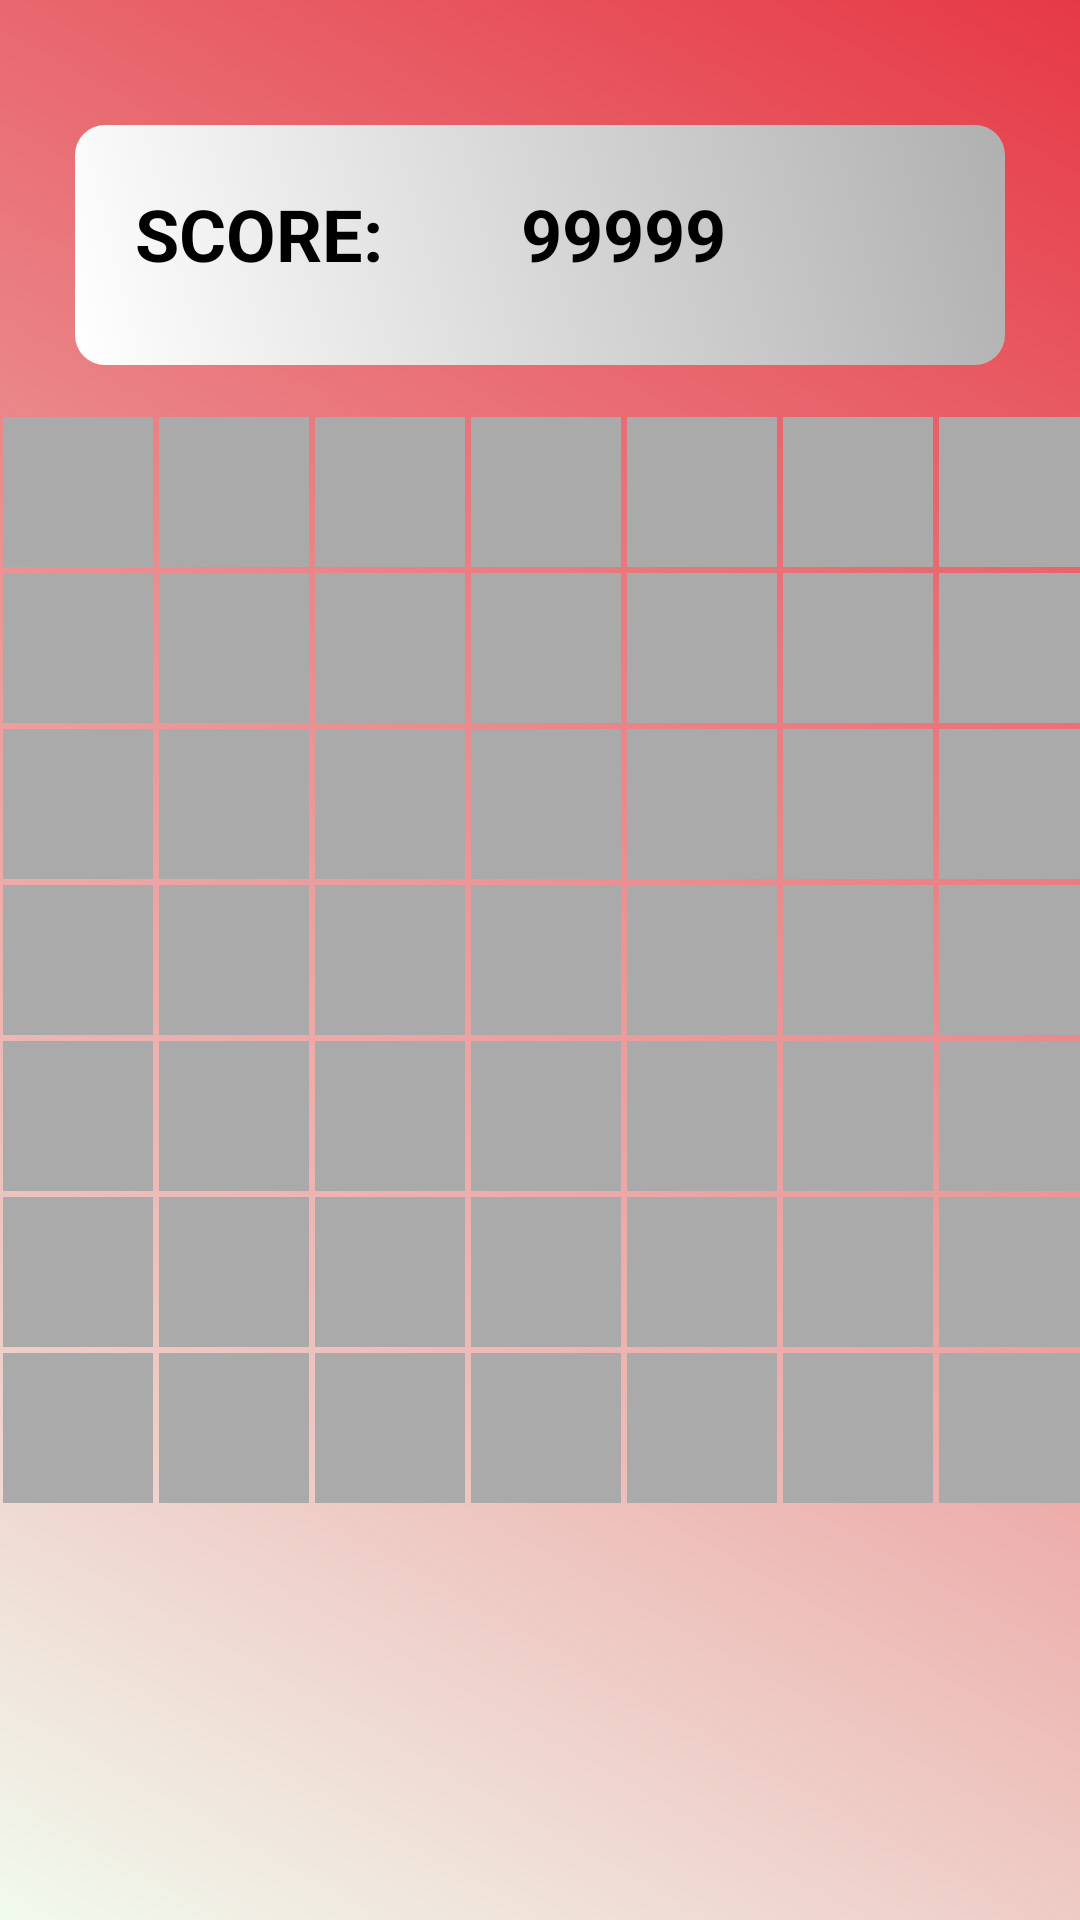

Android layout source for this screen:
<!-- AndroidManifest.xml: application theme Theme.GameCenterNuevo -->
<!-- res/layout/activity_peg_solitaire.xml -->
<?xml version="1.0" encoding="utf-8"?>
<androidx.constraintlayout.widget.ConstraintLayout xmlns:android="http://schemas.android.com/apk/res/android"
    xmlns:app="http://schemas.android.com/apk/res-auto"
    xmlns:tools="http://schemas.android.com/tools"
    android:id="@+id/layout_principal_peg"
    android:layout_width="match_parent"
    android:layout_height="match_parent"
    android:background="@drawable/gradient_list"
    android:orientation="vertical">

    <RelativeLayout
        android:id="@+id/layout_info"
        style="@style/layout_info"
        android:background="@drawable/campo_info"
        app:layout_constraintBottom_toTopOf="@+id/tableLayout2"
        app:layout_constraintEnd_toEndOf="parent"
        app:layout_constraintStart_toStartOf="parent"
        app:layout_constraintTop_toTopOf="parent">

        <TextView
            android:id="@+id/tv_peg_puntuacion_CampoNumero"
            android:layout_width="wrap_content"
            android:layout_height="wrap_content"
            android:padding="20dp"
            android:text="99999"
            android:textColor="@color/black"
            android:textSize="24dp"
            android:layout_toRightOf="@+id/tv_puntuacion"
            android:textStyle="bold"
            tools:layout_editor_absoluteX="155dp"
            tools:layout_editor_absoluteY="95dp" />

        <TextView
            android:id="@+id/tv_puntuacion"
            android:layout_width="wrap_content"
            android:layout_height="wrap_content"
            android:layout_alignParentTop="true"
            android:layout_alignParentBottom="true"
            android:padding="20dp"
            android:text="SCORE: "
            android:textColor="@color/black"
            android:textSize="24dp"
            android:textStyle="bold" />

    </RelativeLayout>


    <TableLayout
        android:id="@+id/tableLayout2"
        android:layout_width="wrap_content"
        android:layout_height="wrap_content"
        app:layout_constraintBottom_toBottomOf="parent"
        app:layout_constraintEnd_toEndOf="parent"
        app:layout_constraintStart_toStartOf="parent"
        app:layout_constraintTop_toTopOf="parent">

        <TableRow
            android:id="@+id/tr_0"
            android:layout_width="wrap_content"
            android:layout_height="wrap_content">

            <TextView
                android:id="@+id/tv_00"
                style="@style/estilo_celda_peg" />

            <TextView
                android:id="@+id/tv_01"
                style="@style/estilo_celda_peg" />

            <TextView
                android:id="@+id/tv_02"
                style="@style/estilo_celda_peg" />

            <TextView
                android:id="@+id/tv_03"
                style="@style/estilo_celda_peg" />

            <TextView
                android:id="@+id/tv_04"
                style="@style/estilo_celda_peg" />

            <TextView
                android:id="@+id/tv_05"
                style="@style/estilo_celda_peg" />

            <TextView
                android:id="@+id/tv_06"
                style="@style/estilo_celda_peg" />
        </TableRow>

        <TableRow
            android:id="@+id/tr_1"
            android:layout_width="wrap_content"
            android:layout_height="wrap_content">

            <TextView
                android:id="@+id/tv_10"
                style="@style/estilo_celda_peg" />

            <TextView
                android:id="@+id/tv_11"
                style="@style/estilo_celda_peg" />

            <TextView
                android:id="@+id/tv_12"
                style="@style/estilo_celda_peg" />

            <TextView
                android:id="@+id/tv_13"
                style="@style/estilo_celda_peg" />

            <TextView
                android:id="@+id/tv_14"
                style="@style/estilo_celda_peg" />

            <TextView
                android:id="@+id/tv_15"
                style="@style/estilo_celda_peg" />

            <TextView
                android:id="@+id/tv_16"
                style="@style/estilo_celda_peg" />
        </TableRow>

        <TableRow
            android:id="@+id/tr_2"
            android:layout_width="wrap_content"
            android:layout_height="wrap_content">

            <TextView
                android:id="@+id/tv_20"
                style="@style/estilo_celda_peg" />

            <TextView
                android:id="@+id/tv_21"
                style="@style/estilo_celda_peg" />

            <TextView
                android:id="@+id/tv_22"
                style="@style/estilo_celda_peg" />

            <TextView
                android:id="@+id/tv_23"
                style="@style/estilo_celda_peg" />

            <TextView
                android:id="@+id/tv_24"
                style="@style/estilo_celda_peg" />

            <TextView
                android:id="@+id/tv_25"
                style="@style/estilo_celda_peg" />

            <TextView
                android:id="@+id/tv_26"
                style="@style/estilo_celda_peg" />
        </TableRow>

        <TableRow
            android:id="@+id/tr_3"
            android:layout_width="wrap_content"
            android:layout_height="wrap_content">

            <TextView
                android:id="@+id/tv_30"
                style="@style/estilo_celda_peg" />

            <TextView
                android:id="@+id/tv_31"
                style="@style/estilo_celda_peg" />

            <TextView
                android:id="@+id/tv_32"
                style="@style/estilo_celda_peg" />

            <TextView
                android:id="@+id/tv_33"
                style="@style/estilo_celda_peg" />

            <TextView
                android:id="@+id/tv_34"
                style="@style/estilo_celda_peg" />

            <TextView
                android:id="@+id/tv_35"
                style="@style/estilo_celda_peg" />

            <TextView
                android:id="@+id/tv_36"
                style="@style/estilo_celda_peg" />
        </TableRow>

        <TableRow
            android:id="@+id/tr_4"
            android:layout_width="wrap_content"
            android:layout_height="wrap_content">

            <TextView
                android:id="@+id/tv_40"
                style="@style/estilo_celda_peg" />

            <TextView
                android:id="@+id/tv_41"
                style="@style/estilo_celda_peg" />

            <TextView
                android:id="@+id/tv_42"
                style="@style/estilo_celda_peg" />

            <TextView
                android:id="@+id/tv_43"
                style="@style/estilo_celda_peg" />

            <TextView
                android:id="@+id/tv_44"
                style="@style/estilo_celda_peg" />

            <TextView
                android:id="@+id/tv_45"
                style="@style/estilo_celda_peg" />

            <TextView
                android:id="@+id/tv_46"
                style="@style/estilo_celda_peg" />
        </TableRow>

        <TableRow
            android:id="@+id/tr_6"
            android:layout_width="wrap_content"
            android:layout_height="wrap_content">

            <TextView
                android:id="@+id/tv_50"
                style="@style/estilo_celda_peg" />

            <TextView
                android:id="@+id/tv_51"
                style="@style/estilo_celda_peg" />

            <TextView
                android:id="@+id/tv_52"
                style="@style/estilo_celda_peg" />

            <TextView
                android:id="@+id/tv_53"
                style="@style/estilo_celda_peg" />

            <TextView
                android:id="@+id/tv_54"
                style="@style/estilo_celda_peg" />

            <TextView
                android:id="@+id/tv_55"
                style="@style/estilo_celda_peg" />

            <TextView
                android:id="@+id/tv_56"
                style="@style/estilo_celda_peg" />
        </TableRow>

        <TableRow
            android:id="@+id/tr_7"
            android:layout_width="wrap_content"
            android:layout_height="wrap_content">

            <TextView
                android:id="@+id/tv_60"
                style="@style/estilo_celda_peg" />

            <TextView
                android:id="@+id/tv_61"
                style="@style/estilo_celda_peg" />

            <TextView
                android:id="@+id/tv_62"
                style="@style/estilo_celda_peg" />

            <TextView
                android:id="@+id/tv_63"
                style="@style/estilo_celda_peg" />

            <TextView
                android:id="@+id/tv_64"
                style="@style/estilo_celda_peg" />

            <TextView
                android:id="@+id/tv_65"
                style="@style/estilo_celda_peg" />

            <TextView
                android:id="@+id/tv_66"
                style="@style/estilo_celda_peg" />
        </TableRow>
    </TableLayout>

    <ImageView
        android:layout_width="match_parent"
        android:layout_height="175dp"
        app:layout_constraintBottom_toBottomOf="parent"
        app:layout_constraintEnd_toEndOf="parent"
        app:layout_constraintStart_toStartOf="parent"
        app:layout_constraintTop_toBottomOf="@+id/tableLayout2" />


</androidx.constraintlayout.widget.ConstraintLayout>
<!-- resources referenced by this layout -->
<resources>
  <color name="black">#FF000000</color>
  <!-- drawable campo_info (drawable) -->
  <?xml version="1.0" encoding="utf-8"?>
  <shape xmlns:android="http://schemas.android.com/apk/res/android"
      android:shape="rectangle">
  
      <size
          android:width="360dp"
          android:height="150dp" />
      <corners
          android:radius="10dp" />
      <gradient
          android:angle="225"
          android:startColor="#ffb0b0b0"
          android:endColor="#ffffffff">
      </gradient>
  
  </shape>
  <!-- drawable gradient_list (drawable) -->
  <?xml version="1.0" encoding="utf-8"?>
  <animation-list xmlns:android="http://schemas.android.com/apk/res/android">
  
      <item
          android:drawable="@drawable/background1"
          android:duration="5000"/>
  
      <item
          android:drawable="@drawable/background2"
          android:duration="5000"/>
  
      <item
          android:drawable="@drawable/background3"
          android:duration="5000"/>
  
  
  </animation-list>
  <style name="estilo_celda_peg">
          <item name="android:layout_width">50dp</item>
          <item name="android:layout_height">50dp</item>
          <item name="android:background">#ffaaaaaa</item>
          <item name="android:layout_margin">1dp</item>
          <item name="android:gravity">center</item>
          <item name="android:textStyle">bold</item>
          <item name="android:textSize">24sp</item>
      </style>
  <style name="layout_info">
          <item name="android:layout_gravity">center</item>
          <item name="android:layout_marginLeft">25dp</item>
          <item name="android:layout_marginRight">25dp</item>
          <item name="android:layout_marginTop">25dp</item>
          <item name="android:textColor">@color/black</item>
          <item name="android:layout_width">match_parent</item>
          <item name="android:layout_height">@dimen/_80dp</item>
      </style>
  <style name="Theme.GameCenterNuevo" parent="Theme.MaterialComponents.DayNight.DarkActionBar">
          
          <item name="colorPrimary">@color/purple_500</item>
          <item name="colorPrimaryVariant">@color/purple_700</item>
          <item name="colorOnPrimary">@color/white</item>
          
          <item name="colorSecondary">@color/teal_200</item>
          <item name="colorSecondaryVariant">@color/teal_700</item>
          <item name="colorOnSecondary">@color/black</item>
          
          <item name="android:statusBarColor" tools:targetApi="l">?attr/colorPrimaryVariant</item>
          
      </style>
  <!-- drawable background1 (drawable) -->
  <?xml version="1.0" encoding="utf-8"?>
  <selector xmlns:android="http://schemas.android.com/apk/res/android">
  
      <item>
          <shape>
              <gradient
                  android:angle="225"
                  android:startColor="#e63946"
                  android:endColor="#f1faee">
              </gradient>
          </shape>
      </item>
  </selector>
  <!-- drawable background2 (drawable) -->
  <?xml version="1.0" encoding="utf-8"?>
  <selector xmlns:android="http://schemas.android.com/apk/res/android">
  
      <item>
          <shape>
              <gradient
                  android:angle="135"
                  android:startColor="#a8dadc"
                  android:endColor="#457b9d">
              </gradient>
          </shape>
      </item>
  </selector>
  <!-- drawable background3 (drawable) -->
  <?xml version="1.0" encoding="utf-8"?>
  <selector xmlns:android="http://schemas.android.com/apk/res/android">
  
      <item>
          <shape>
              <gradient
                  android:angle="315"
                  android:startColor="#1d3557"
                  android:endColor="#e63946">
              </gradient>
          </shape>
      </item>
  </selector>
  <dimen name="_80dp">80dp</dimen>
  <color name="purple_500">#FF6200EE</color>
  <color name="purple_700">#FF3700B3</color>
  <color name="white">#FFFFFFFF</color>
  <color name="teal_200">#FF03DAC5</color>
  <color name="teal_700">#FF018786</color>
</resources>
